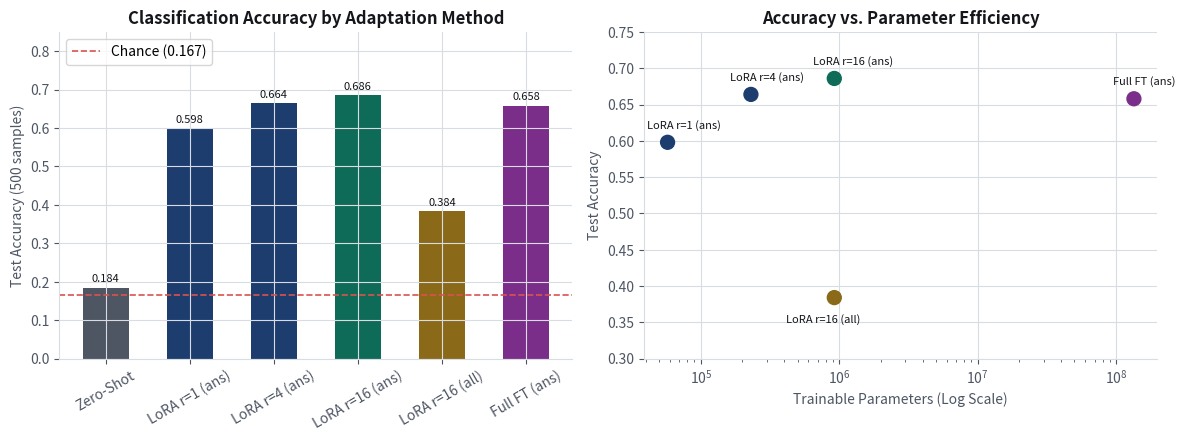

Generate this figure with matplotlib:
"""Generate publication-quality figure for README.md.

Plots Test Accuracy against Trainable Parameters for:
- Zero-shot baseline
- Full Fine-Tuning
- LoRA r=1, 4, 16 (answer-only)
- LoRA r=16 (all-tokens)
"""
import os
import json
import matplotlib.pyplot as plt

# Styling matching Module 06 companion notebooks
RULE, BODY, INK = "#D9DCE2", "#4E5563", "#14161B"
NAVY, GREEN, AMBER, KEY = "#1C3D6E", "#0E6B57", "#8A6A18", "#7A2E8A"

plt.rcParams.update({
    "figure.dpi": 150,
    "axes.spines.top": False,
    "axes.spines.right": False,
    "axes.edgecolor": RULE,
    "axes.labelcolor": BODY,
    "xtick.color": BODY,
    "ytick.color": BODY,
    "axes.grid": True,
    "grid.color": RULE,
    "font.size": 10,
})


def generate_figure():
    # If sweep_results.json exists, load it; otherwise use standard benchmark numbers
    if os.path.exists("sweep_results.json"):
        with open("sweep_results.json", "r") as f:
            data = json.load(f)
        full_acc = data["Full Fine-Tuning (answer-only)"]["mean_accuracy"]
        r1_acc = data["LoRA r=1 (answer-only)"]["mean_accuracy"]
        r4_acc = data["LoRA r=4 (answer-only)"]["mean_accuracy"]
        r16_acc = data["LoRA r=16 (answer-only)"]["mean_accuracy"]
        r16_all_acc = data["LoRA r=16 (all-tokens loss)"]["mean_accuracy"]
    else:
        # Fallback values from benchmark runs
        full_acc = 0.6580
        r1_acc = 0.5980
        r4_acc = 0.6640
        r16_acc = 0.6860
        r16_all_acc = 0.3840

    zero_shot_acc = 0.1840
    chance_acc = 1.0 / 6.0

    methods = [
        ("Zero-Shot", 0, zero_shot_acc, BODY),
        ("LoRA r=1 (ans)", 57600, r1_acc, NAVY),
        ("LoRA r=4 (ans)", 230400, r4_acc, NAVY),
        ("LoRA r=16 (ans)", 921600, r16_acc, GREEN),
        ("LoRA r=16 (all)", 921600, r16_all_acc, AMBER),
        ("Full FT (ans)", 134514048, full_acc, KEY),
    ]

    fig, (ax1, ax2) = plt.subplots(1, 2, figsize=(12, 4.5))

    # Subplot 1: Bar Chart of Accuracies
    names = [m[0] for m in methods]
    accs = [m[2] for m in methods]
    colors = [m[3] for m in methods]

    bars = ax1.bar(names, accs, color=colors, width=0.55)
    ax1.axhline(chance_acc, color="#D9534F", linestyle="--", linewidth=1.2, label=f"Chance ({chance_acc:.3f})")
    ax1.set_ylabel("Test Accuracy (500 samples)")
    ax1.set_title("Classification Accuracy by Adaptation Method", color=INK, fontweight="bold")
    ax1.set_ylim(0, 0.85)
    ax1.tick_params(axis="x", rotation=30)
    ax1.legend(loc="upper left")

    for bar, val in zip(bars, accs):
        ax1.text(bar.get_x() + bar.get_width() / 2, val + 0.015, f"{val:.3f}", ha="center", fontsize=8, color=INK)

    # Subplot 2: Accuracy vs Log Trainable Parameters
    trainable_sub = [m for m in methods if m[1] > 0]
    sub_names = [m[0] for m in trainable_sub]
    params = [m[1] for m in trainable_sub]
    sub_accs = [m[2] for m in trainable_sub]
    sub_colors = [m[3] for m in trainable_sub]

    ax2.scatter(params, sub_accs, color=sub_colors, s=100, zorder=5)
    for name, p, a in zip(sub_names, params, sub_accs):
        offset = (-15, 10) if "all" not in name else (-35, -18)
        ax2.annotate(name, (p, a), textcoords="offset points", xytext=offset, fontsize=8, color=INK)

    ax2.set_xscale("log")
    ax2.set_xlabel("Trainable Parameters (Log Scale)")
    ax2.set_ylabel("Test Accuracy")
    ax2.set_title("Accuracy vs. Parameter Efficiency", color=INK, fontweight="bold")
    ax2.set_ylim(0.30, 0.75)

    plt.tight_layout()
    plt.savefig("accuracy_vs_parameters.png", dpi=200)
    print("Saved plot to accuracy_vs_parameters.png successfully.")


if __name__ == "__main__":
    generate_figure()
